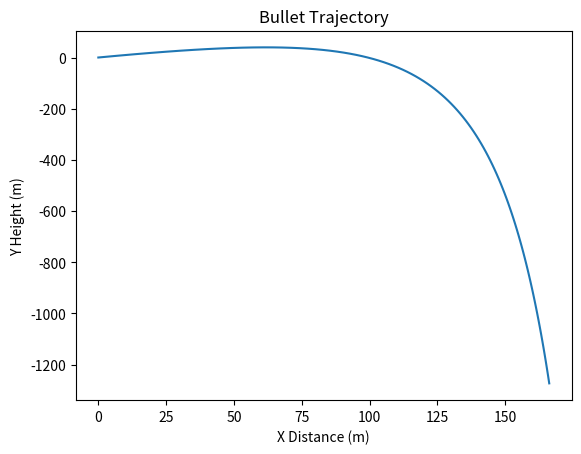

Python code for this plot:
# Bullet Trajectory Script

# Import necessary libraries
import math
import numpy as np
import matplotlib.pyplot as plt

# Define constants
GRAVITY = 9.8 # m/s^2
ANGLE = 45.0 # Launch angle in degrees
VELOCITY = 100.0 # Initial velocity in m/s
HEIGHT = 1.0 # Initial height in meters
DRAG_COEFFICIENT = 0.47 # Drag coefficient of a sphere
AIR_DENSITY = 1.225 # Air density in kg/m^3
BULLET_RADIUS = 0.005 # Radius of the bullet in meters
BULLET_MASS = 0.01 # Mass of the bullet in kg

# Convert launch angle to radians
angle_rad = np.radians(ANGLE)

# Calculate the x and y components of the initial velocity
velocity_x = VELOCITY * np.cos(angle_rad)
velocity_y = VELOCITY * np.sin(angle_rad)

# Calculate the cross sectional area and the drag force
cross_sectional_area = math.pi * BULLET_RADIUS**2
drag_force = 0.5 * AIR_DENSITY * VELOCITY**2 * DRAG_COEFFICIENT * cross_sectional_area

# Define the time step
dt = 0.1

# Initialize the time, x, and y arrays
time = np.arange(0.0, 10.0, dt)
x = np.zeros(len(time))
y = np.zeros(len(time))

# Calculate the trajectory
for i in range(len(time)):
    x[i] = velocity_x * time[i]
    y[i] = HEIGHT + velocity_y * time[i] - 0.5 * GRAVITY * time[i]**2
    
    # Calculate the drag force
    drag_force = 0.5 * AIR_DENSITY * (velocity_x**2 + (velocity_y + GRAVITY * time[i])**2) * DRAG_COEFFICIENT * cross_sectional_area
    
    # Calculate the acceleration
    acceleration_x = -drag_force / BULLET_MASS * np.sign(velocity_x)
    acceleration_y = -drag_force / BULLET_MASS * np.sign(velocity_y + GRAVITY * time[i]) - GRAVITY
    
    # Update the velocity vector
    velocity_x += acceleration_x * dt
    velocity_y += acceleration_y * dt

# Plot the trajectory
plt.plot(x, y)
plt.xlabel("X Distance (m)")
plt.ylabel("Y Height (m)")
plt.title("Bullet Trajectory")
plt.show()
